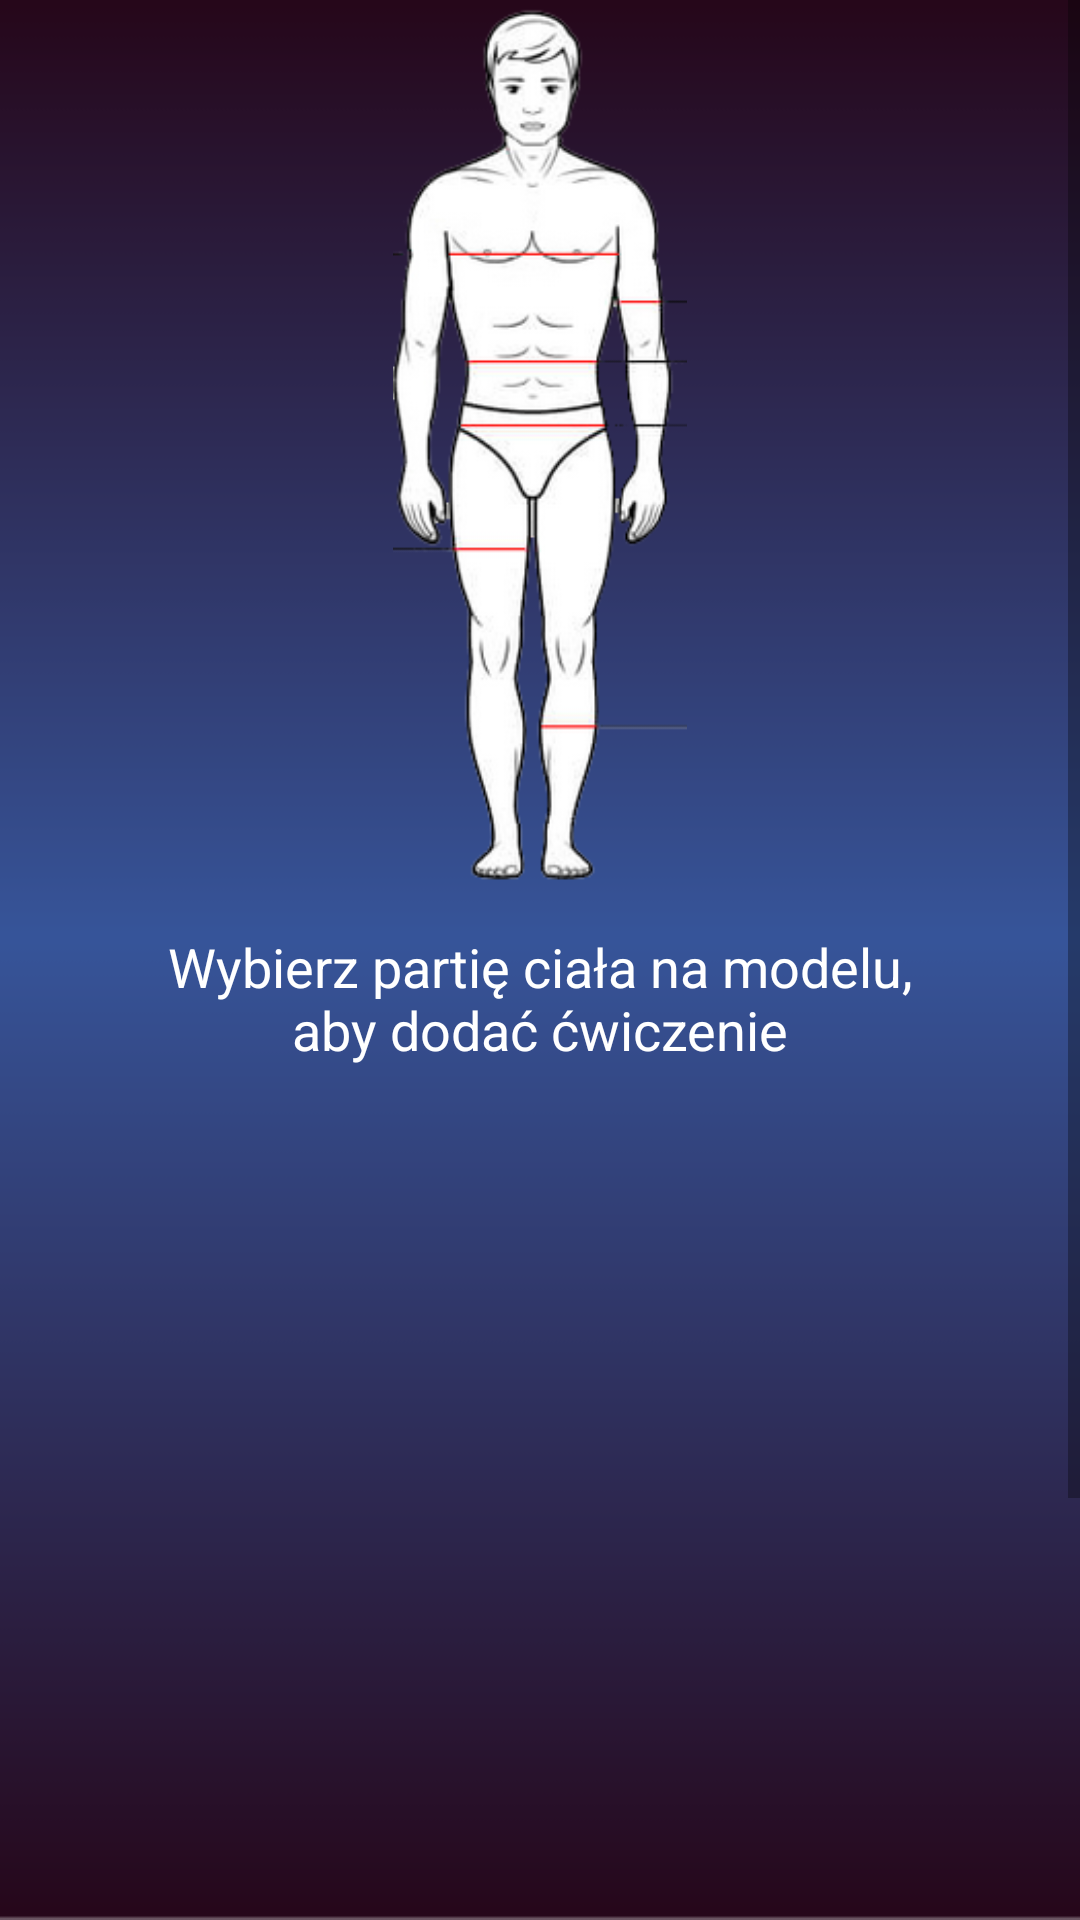

Android layout source for this screen:
<!-- AndroidManifest.xml: application theme AppTheme -->
<!-- res/layout/exercises_add.xml -->
<?xml version="1.0" encoding="utf-8"?>
<RelativeLayout xmlns:app="http://schemas.android.com/apk/res-auto"
    xmlns:tools="http://schemas.android.com/tools"
    android:layout_height="wrap_content"
    xmlns:android="http://schemas.android.com/apk/res/android"
    android:layout_width="match_parent">
    <include layout="@layout/background_layout"/>
<ScrollView
    android:layout_width="match_parent"
    android:layout_height="wrap_content"
    >

    <androidx.constraintlayout.widget.ConstraintLayout
        android:layout_width="match_parent"
        android:layout_height="wrap_content"
        android:orientation="vertical">

        <ImageView
            android:id="@+id/imageView"
            android:layout_width="200dp"
            android:layout_height="300dp"
            android:gravity="center"
            android:src="@drawable/man"
            app:layout_constraintEnd_toEndOf="parent"
            app:layout_constraintStart_toStartOf="parent"
            app:layout_constraintTop_toTopOf="parent" />

        <Button
            android:id="@+id/Barki"
            android:layout_width="130dp"
            android:layout_height="40dp"
            android:layout_marginTop="65dp"
            android:background="#00000000"
            app:layout_constraintEnd_toEndOf="parent"
            app:layout_constraintStart_toStartOf="parent"
            app:layout_constraintTop_toTopOf="parent" />

        <Button
            android:id="@+id/Biceps"
            android:layout_width="150dp"
            android:layout_height="60dp"
            android:background="#00000000"
            app:layout_constraintEnd_toEndOf="parent"
            app:layout_constraintStart_toStartOf="parent"
            app:layout_constraintTop_toBottomOf="@id/Barki" />

        <Button
            android:id="@+id/Klatka"
            android:layout_width="100dp"
            android:layout_height="60dp"
            android:background="#00000000"
            app:layout_constraintEnd_toEndOf="parent"
            app:layout_constraintStart_toStartOf="parent"
            app:layout_constraintTop_toBottomOf="@+id/Barki" />

        <Button
            android:id="@+id/Triceps"
            android:layout_width="130dp"
            android:layout_height="70dp"
            android:layout_marginTop="90dp"
            android:background="#00000000"
            android:visibility="gone"
            app:layout_constraintEnd_toEndOf="parent"
            app:layout_constraintStart_toStartOf="parent"
            app:layout_constraintTop_toTopOf="parent" />

        <Button
            android:id="@+id/Plecy"
            android:layout_width="100dp"
            android:layout_height="50dp"
            android:layout_marginTop="80dp"
            android:background="#00000000"
            android:visibility="gone"
            app:layout_constraintEnd_toEndOf="parent"
            app:layout_constraintStart_toStartOf="parent"
            app:layout_constraintTop_toTopOf="parent" />

        <Button
            android:id="@+id/Grzbiet"
            android:layout_width="75dp"
            android:layout_height="50dp"
            android:layout_marginEnd="10dp"
            android:background="#00000000"
            android:visibility="gone"
            app:layout_constraintEnd_toEndOf="parent"
            app:layout_constraintStart_toStartOf="parent"
            app:layout_constraintTop_toBottomOf="@id/Plecy" />

        <Button
            android:id="@+id/Pośladki"
            android:layout_width="80dp"
            android:layout_height="60dp"
            android:layout_marginEnd="5dp"
            android:background="#00000000"
            android:visibility="gone"
            app:layout_constraintEnd_toEndOf="parent"
            app:layout_constraintStart_toStartOf="parent"
            app:layout_constraintTop_toBottomOf="@id/Grzbiet" />

        <Button
            android:id="@+id/Przedramiona"
            android:layout_width="150dp"
            android:layout_height="50dp"
            android:background="#00000000"
            app:layout_constraintEnd_toEndOf="parent"
            app:layout_constraintStart_toStartOf="parent"
            app:layout_constraintTop_toBottomOf="@id/Biceps" />

        <Button
            android:id="@+id/Brzuch"
            android:layout_width="75dp"
            android:layout_height="50dp"
            android:layout_marginEnd="10dp"
            android:background="#00000000"
            app:layout_constraintEnd_toEndOf="parent"
            app:layout_constraintStart_toStartOf="parent"
            app:layout_constraintTop_toBottomOf="@id/Biceps" />

        <Button
            android:id="@+id/Uda"
            android:layout_width="90dp"
            android:layout_height="100dp"
            android:layout_marginEnd="10dp"
            android:background="#00000000"
            app:layout_constraintEnd_toEndOf="parent"
            app:layout_constraintStart_toStartOf="parent"
            app:layout_constraintTop_toBottomOf="@id/Brzuch" />

        <Button
            android:id="@+id/Łydki"
            android:layout_width="90dp"
            android:layout_height="70dp"
            android:layout_marginEnd="10dp"
            android:layout_marginBottom="40dp"
            android:background="#00000000"
            android:visibility="gone"
            app:layout_constraintBottom_toBottomOf="@+id/imageView"
            app:layout_constraintEnd_toEndOf="parent"
            app:layout_constraintStart_toStartOf="parent" />

        <ImageButton
            android:id="@+id/imageButton5"
            android:layout_width="60dp"
            android:layout_height="50dp"
            android:background="#00FFFFFF"
            android:onClick="turnAroundModel"

            android:src="@drawable/ic_keyboard_arrow_right_black_24dp"
            app:layout_constraintBottom_toTopOf="@+id/guideline"
            app:layout_constraintEnd_toEndOf="parent"
            app:layout_constraintStart_toEndOf="@+id/imageView" />

        <ImageButton
            android:layout_width="60dp"
            android:layout_height="50dp"
            android:background="#00FFFFFF"
            android:onClick="turnAroundModel"
            android:rotation="180"
            android:src="@drawable/ic_keyboard_arrow_right_black_24dp"
            app:layout_constraintBottom_toTopOf="@+id/guideline"
            app:layout_constraintEnd_toStartOf="@+id/imageView"
            app:layout_constraintStart_toStartOf="parent" />

        <TextView
            android:id="@+id/addworkout_txtView"
            android:layout_width="250dp"
            android:layout_height="wrap_content"
            android:layout_marginTop="10dp"
            android:gravity="center"
            android:text="Wybierz partię ciała na modelu, aby dodać ćwiczenie"
            android:textColor="@color/whiteColor"
            android:textSize="18sp"
            app:layout_constraintEnd_toEndOf="parent"
            app:layout_constraintStart_toStartOf="parent"
            app:layout_constraintTop_toBottomOf="@+id/imageView" />

        <ExpandableListView
            android:id="@+id/expandableListView"
            android:layout_width="match_parent"
            android:layout_height="450dp"
            android:divider="@color/whiteColor"
            android:dividerHeight="0.5dp"
            android:drawSelectorOnTop="true"
            android:layout_marginTop="15dp"
            app:layout_constraintEnd_toEndOf="parent"
            app:layout_constraintStart_toStartOf="parent"
            app:layout_constraintTop_toBottomOf="@id/addworkout_txtView" />

        <androidx.constraintlayout.widget.Guideline
            android:id="@+id/guideline"
            android:layout_width="wrap_content"
            android:layout_height="wrap_content"
            android:orientation="horizontal"
            app:layout_constraintGuide_begin="165dp" />

    </androidx.constraintlayout.widget.ConstraintLayout>
</ScrollView>
</RelativeLayout>
<!-- res/layout/background_layout.xml (included above) -->
<?xml version="1.0" encoding="utf-8"?>
<androidx.constraintlayout.widget.ConstraintLayout xmlns:android="http://schemas.android.com/apk/res/android"
    xmlns:app="http://schemas.android.com/apk/res-auto"
    android:layout_width="match_parent"
    android:layout_height="match_parent"
    app:layout_behavior="@string/appbar_scrolling_view_behavior"
    android:background="@drawable/background"
    android:scaleX="2"/>
<!-- resources referenced by this layout -->
<resources>
  <color name="whiteColor">#FFFFFF</color>
  <!-- drawable background: png bitmap (drawable-v24, 2768 bytes) -->
  <!-- drawable man: png bitmap (drawable-v24, 50855 bytes) -->
  <style name="AppTheme" parent="Theme.AppCompat.Light.DarkActionBar">
          
          <item name="colorPrimary">@color/colorPrimary</item>
          <item name="colorPrimaryDark">@color/colorPrimaryDark</item>
          <item name="colorAccent">@color/colorAccent</item>
      </style>
  <color name="colorPrimary">#3BC3C3C3</color>
  <color name="colorPrimaryDark">#54091F4B</color>
  <color name="colorAccent">#F3BF3266</color>
</resources>
